Run: headless pygame with SDL's dummy video driver; simulated clock (each Clock.tick advances the game by its frame time, no real sleeping); random seed 0; keys injected as events and as key.get_pressed() state; mouse plan: one left click at the window centre at the start of phase 2, then a move to the lower-right quarter at the start of phase 3.
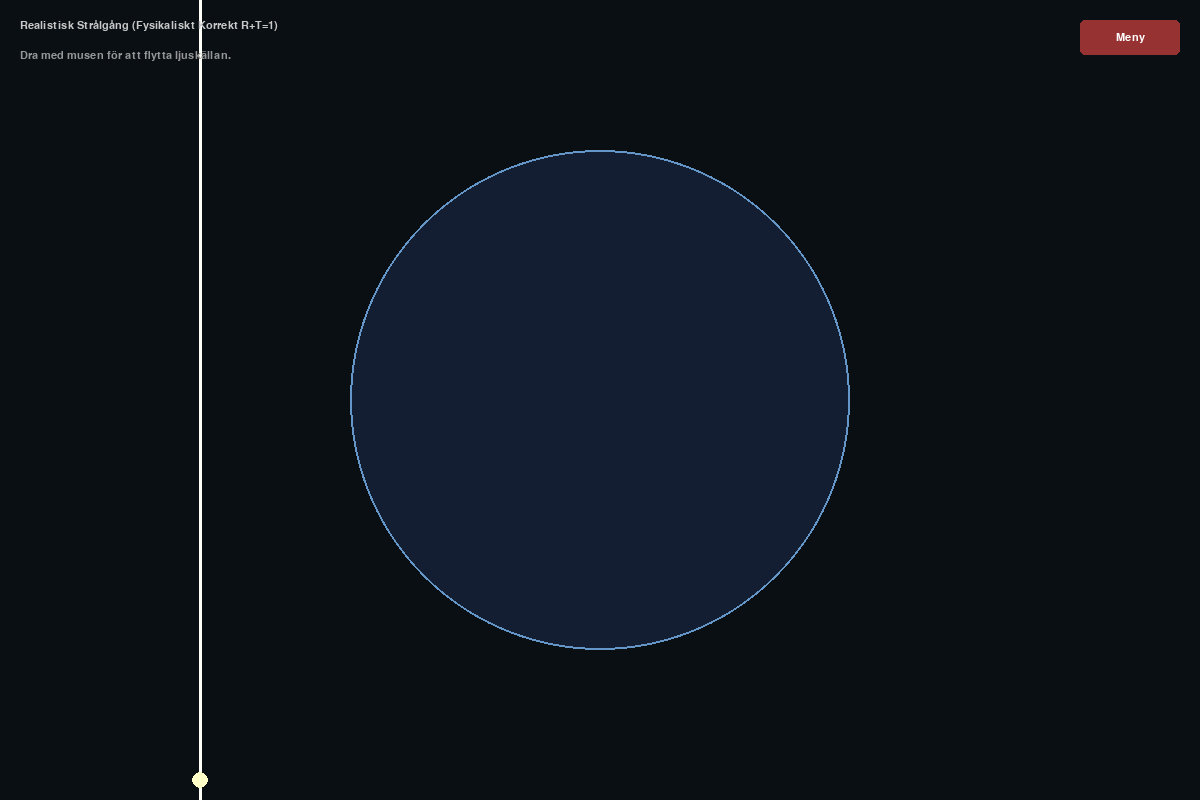
Frame 1 of 4 · flips 1–60 · no input
Frame 2 of 4 · flips 61–180 · clicked the window centre · tapped SPACE, RETURN · held RIGHT (→), D · screen unchanged from frame 1, image omitted
Frame 3 of 4 · flips 181–300 · moved the mouse to the lower-right quarter · held DOWN (↓), S · screen unchanged from frame 2, image omitted
Frame 4 of 4 · flips 301–420 · held LEFT (←), A, UP (↑), W · screen unchanged from frame 3, image omitted

The pygame program that drew these frames:

import pygame
import math
import sys

# --- Constants ---
INTERNAL_WIDTH, INTERNAL_HEIGHT = 1200, 800
BACKGROUND_COLOR = (10, 15, 20) 

# Drop settings
DROP_CENTER = (INTERNAL_WIDTH // 2, INTERNAL_HEIGHT // 2)
DROP_RADIUS = 250 

# Physics
N_AIR = 1.00
N_WATER = 1.333
MAX_DEPTH = 12 
MIN_INTENSITY = 0.001 # Sänkt gräns för att fånga svagare strålar

# Colors
COLOR_BEAM = (255, 255, 230) 
DROP_FILL_COLOR = (20, 30, 50)
DROP_OUTLINE_COLOR = (100, 150, 200)

class RaySegment:
    def __init__(self, start, end, intensity, width=1):
        self.start = start
        self.end = end
        self.intensity = intensity
        self.width = width

def vec_add(v1, v2): return (v1[0] + v2[0], v1[1] + v2[1])
def vec_sub(v1, v2): return (v1[0] - v2[0], v1[1] - v2[1])
def vec_mul(v, s): return (v[0] * s, v[1] * s)
def vec_len(v): return math.hypot(v[0], v[1])
def vec_norm(v):
    l = vec_len(v)
    return (v[0]/l, v[1]/l) if l > 0 else (0, 0)
def vec_dot(v1, v2): return v1[0]*v2[0] + v1[1]*v2[1]

def intersect_ray_circle(ray_origin, ray_dir, circle_center, radius):
    oc = vec_sub(ray_origin, circle_center)
    a = vec_dot(ray_dir, ray_dir)
    b = 2.0 * vec_dot(oc, ray_dir)
    c = vec_dot(oc, oc) - radius*radius
    discriminant = b*b - 4*a*c
    
    if discriminant < 0:
        return None
    else:
        sqrt_disc = math.sqrt(discriminant)
        t1 = (-b - sqrt_disc) / (2*a)
        t2 = (-b + sqrt_disc) / (2*a)
        epsilon = 0.001
        if t1 > epsilon: return t1
        if t2 > epsilon: return t2
        return None

def fresnel(n1, n2, cos_i, cos_t):
    # Fullständiga Fresnel-ekvationer för opolariserat ljus
    if n1 == n2: return 0.0
    
    rs_num = n1 * cos_i - n2 * cos_t
    rs_den = n1 * cos_i + n2 * cos_t
    rs = (rs_num / rs_den) ** 2
    
    rp_num = n1 * cos_t - n2 * cos_i
    rp_den = n1 * cos_t + n2 * cos_i
    rp = (rp_num / rp_den) ** 2
    
    return 0.5 * (rs + rp)

def trace_rays_recursive(start_pos, direction, intensity, current_n, segments, depth):
    if depth > MAX_DEPTH or intensity < MIN_INTENSITY:
        end_pos = vec_add(start_pos, vec_mul(direction, 100))
        segments.append(RaySegment(start_pos, end_pos, intensity * 0.5)) 
        return

    t = intersect_ray_circle(start_pos, direction, DROP_CENTER, DROP_RADIUS)
    
    if t is None:
        end_pos = vec_add(start_pos, vec_mul(direction, 2000))
        segments.append(RaySegment(start_pos, end_pos, intensity))
        return

    hit_point = vec_add(start_pos, vec_mul(direction, t))
    segments.append(RaySegment(start_pos, hit_point, intensity))
    
    normal = vec_norm(vec_sub(hit_point, DROP_CENTER))
    cos_incident = vec_dot(direction, normal)
    
    if abs(cos_incident) < 0.001:
         return 

    entering = cos_incident < 0
    
    if entering:
        n1, n2 = N_AIR, N_WATER
        effective_normal = normal
        cos_i = -cos_incident
    else:
        n1, n2 = N_WATER, N_AIR
        effective_normal = vec_mul(normal, -1) 
        cos_i = cos_incident 
        
    sin_i2 = 1.0 - cos_i**2
    eta = n1 / n2
    sin_t2 = eta**2 * sin_i2
    
    nudge_dist = 0.1
    
    if sin_t2 > 1.0:
        # Totalreflektion (TIR)
        refl_dir = vec_sub(direction, vec_mul(effective_normal, 2 * vec_dot(direction, effective_normal)))
        refl_start = vec_add(hit_point, vec_mul(effective_normal, nudge_dist)) 
        trace_rays_recursive(refl_start, refl_dir, intensity, current_n, segments, depth + 1)
    else:
        cos_t = math.sqrt(1.0 - sin_t2)
        
        # FYSIKALISKT KORREKT (R + T = 1)
        R = fresnel(n1, n2, cos_i, cos_t)
        T = 1.0 - R
        
        # Reflektion
        refl_dir = vec_sub(direction, vec_mul(effective_normal, 2 * vec_dot(direction, effective_normal)))
        refl_start = vec_add(hit_point, vec_mul(effective_normal, nudge_dist))
        trace_rays_recursive(refl_start, refl_dir, intensity * R, current_n, segments, depth + 1)
        
        # Refraktion (Transmission)
        term = eta * cos_i - cos_t
        refr_dir = vec_add(vec_mul(direction, eta), vec_mul(effective_normal, term))
        refr_start = vec_add(hit_point, vec_mul(effective_normal, -nudge_dist))
        trace_rays_recursive(refr_start, refr_dir, intensity * T, n2, segments, depth + 1)

def main(screen=None):
    if screen is None:
        pygame.init()
        screen = pygame.display.set_mode((1200, 800), pygame.RESIZABLE)
        
    pygame.display.set_caption("Realistisk Strålgång (Fresnel)")
    clock = pygame.time.Clock()
    font = pygame.font.SysFont("Arial", 16)
    
    canvas = pygame.Surface((INTERNAL_WIDTH, INTERNAL_HEIGHT))
    
    input_x_offset = -400.0 
    dragging = False
    
    btn_back = pygame.Rect(INTERNAL_WIDTH - 120, 20, 100, 35)

    running = True
    win_w, win_h = screen.get_width(), screen.get_height()

    while running:
        scale = min(win_w / INTERNAL_WIDTH, win_h / INTERNAL_HEIGHT)
        new_w = int(INTERNAL_WIDTH * scale)
        new_h = int(INTERNAL_HEIGHT * scale)
        offset_x = (win_w - new_w) // 2
        offset_y = (win_h - new_h) // 2

        for event in pygame.event.get():
            if event.type == pygame.QUIT:
                running = False
            elif event.type == pygame.VIDEORESIZE:
                win_w, win_h = event.w, event.h
            elif event.type == pygame.MOUSEBUTTONDOWN:
                if event.button == 1:
                    mx, my = event.pos
                    if offset_x <= mx < offset_x + new_w and offset_y <= my < offset_y + new_h:
                        logical_mx = (mx - offset_x) / scale
                        logical_my = (my - offset_y) / scale
                        if btn_back.collidepoint((logical_mx, logical_my)):
                            running = False
                        else:
                            dragging = True
            elif event.type == pygame.MOUSEBUTTONUP:
                dragging = False
        
        if dragging:
            mx, my = pygame.mouse.get_pos()
            if new_w > 0:
                internal_mx = (mx - offset_x) / scale
                rel_x = internal_mx - DROP_CENTER[0]
                input_x_offset = rel_x 

        segments = []
        start_pt = (DROP_CENTER[0] + input_x_offset, INTERNAL_HEIGHT)
        start_dir = (0, -1) 
        
        # Starta med 1.0 (normaliserad intensitet) eftersom vi nu skalar upp visuellt
        trace_rays_recursive(start_pt, start_dir, 1.0, N_AIR, segments, 0)

        canvas.fill(BACKGROUND_COLOR)
        pygame.draw.circle(canvas, DROP_FILL_COLOR, DROP_CENTER, DROP_RADIUS)
        pygame.draw.circle(canvas, DROP_OUTLINE_COLOR, DROP_CENTER, DROP_RADIUS, 2)
        
        ray_layer = pygame.Surface((INTERNAL_WIDTH, INTERNAL_HEIGHT))
        ray_layer.fill((0, 0, 0))
        
        for seg in segments:
            # --- KVADRATROTS-SKALNING (Gamma-korrigering) ---
            # Detta lyfter fram svaga strålar rejält utan att övermätta de starka.
            # sqrt(0.04) = 0.2 -> 4% intensitet visas som 20% ljusstyrka
            # sqrt(1.0) = 1.0
            
            visual_intensity = math.sqrt(seg.intensity)
            
            # Klipp vid 1.0
            visual_intensity = min(1.0, visual_intensity)

            draw_col = (
                int(COLOR_BEAM[0] * visual_intensity),
                int(COLOR_BEAM[1] * visual_intensity),
                int(COLOR_BEAM[2] * visual_intensity)
            )
            
            # Rita bara om det är synligt
            if visual_intensity > 0.05:
                pygame.draw.line(ray_layer, draw_col, seg.start, seg.end, 3) 

        canvas.blit(ray_layer, (0, 0), special_flags=pygame.BLEND_ADD)
        
        title = font.render("Realistisk Strålgång (Fysikaliskt Korrekt R+T=1)", True, (200, 200, 200))
        canvas.blit(title, (20, 20))
        hint = font.render("Dra med musen för att flytta ljuskällan.", True, (150, 150, 150))
        canvas.blit(hint, (20, 50))
        src_pos = (DROP_CENTER[0] + input_x_offset, INTERNAL_HEIGHT - 20)
        pygame.draw.circle(canvas, (255, 255, 200), (int(src_pos[0]), int(src_pos[1])), 8)

        mx, my = pygame.mouse.get_pos()
        log_mx = (mx - offset_x) / scale if scale > 0 else -1000
        log_my = (my - offset_y) / scale if scale > 0 else -1000
        
        back_col = (180, 50, 50) if btn_back.collidepoint((log_mx, log_my)) else (150, 50, 50)
        pygame.draw.rect(canvas, back_col, btn_back, border_radius=5)
        back_txt = font.render("Meny", True, (255, 255, 255))
        canvas.blit(back_txt, (btn_back.centerx - back_txt.get_width()//2, btn_back.centery - back_txt.get_height()//2))

        screen.fill(BACKGROUND_COLOR)
        scaled_surf = pygame.transform.scale(canvas, (new_w, new_h))
        screen.blit(scaled_surf, (offset_x, offset_y))

        pygame.display.flip()
        clock.tick(60)
        
    return

if __name__ == "__main__":
    main()
